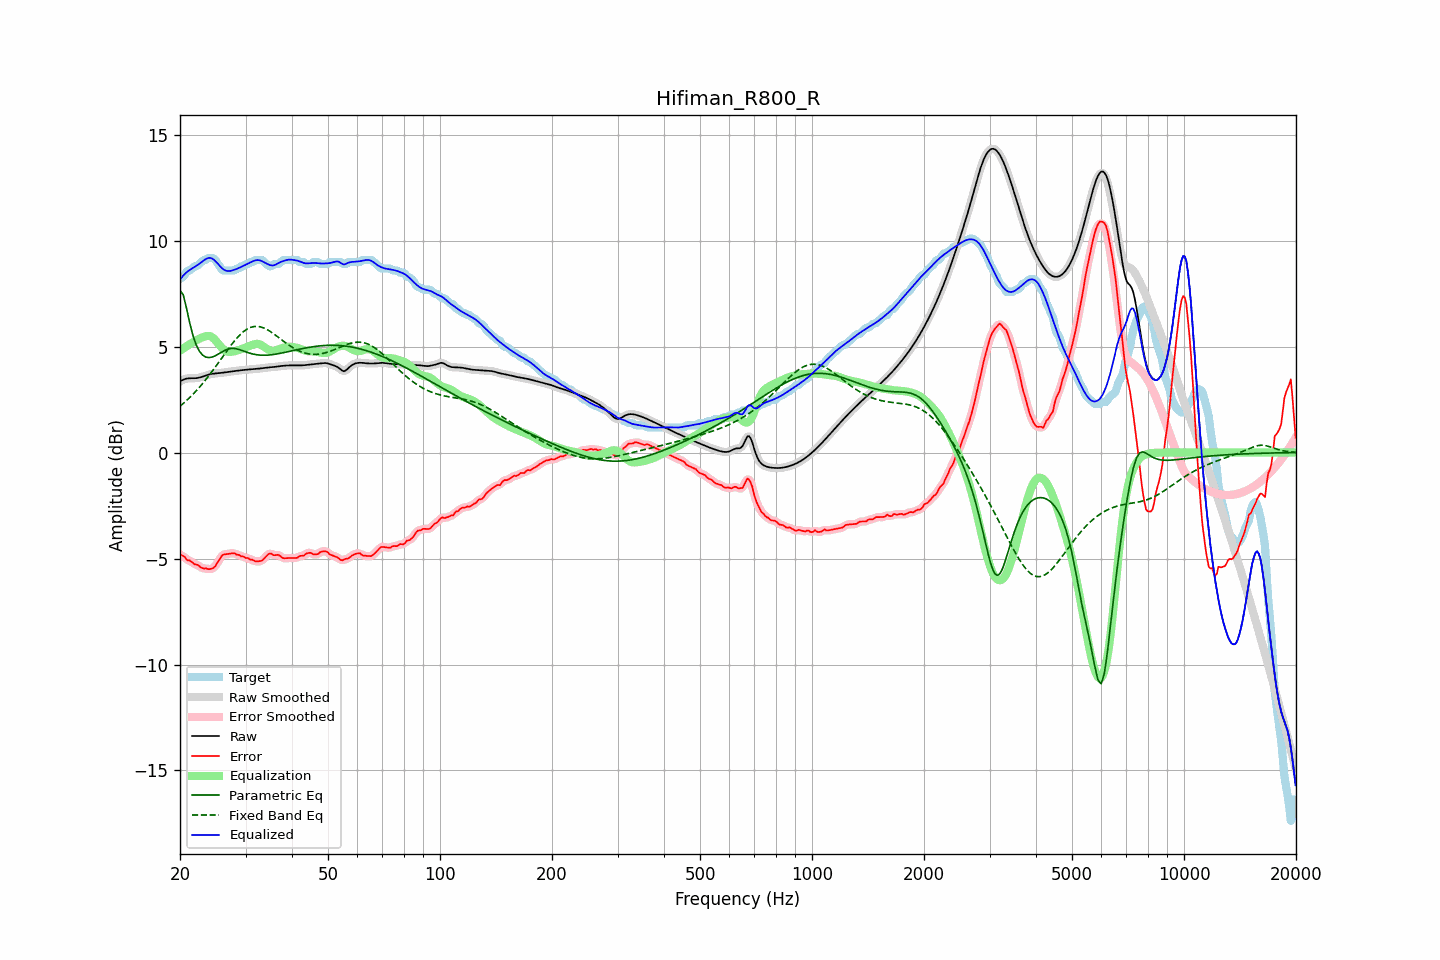

The data file committed next to this chart (first rows):
frequency, raw, error, smoothed, error_smoothed, equalization, parametric_eq, fixed_band_eq, equalized_raw, equalized_smoothed, target
20.00, 3.35, -4.83, 3.35, -4.81, 4.81, 7.65, 2.18, 8.16, 8.16, 8.19
20.20, 3.40, -4.84, 3.40, -4.86, 4.86, 7.55, 2.25, 8.26, 8.26, 8.24
20.40, 3.43, -4.89, 3.44, -4.90, 4.91, 7.44, 2.31, 8.35, 8.35, 8.32
20.61, 3.47, -4.92, 3.46, -4.95, 4.96, 7.14, 2.38, 8.43, 8.43, 8.39
20.81, 3.49, -5.04, 3.49, -5.02, 5.01, 6.83, 2.45, 8.50, 8.50, 8.53
21.02, 3.50, -5.09, 3.50, -5.07, 5.06, 6.48, 2.52, 8.56, 8.56, 8.59
21.23, 3.50, -5.09, 3.50, -5.11, 5.11, 6.13, 2.59, 8.61, 8.61, 8.59
21.44, 3.50, -5.14, 3.50, -5.15, 5.15, 5.83, 2.67, 8.66, 8.66, 8.65
21.66, 3.50, -5.20, 3.50, -5.20, 5.20, 5.53, 2.74, 8.71, 8.71, 8.71
21.87, 3.50, -5.27, 3.51, -5.25, 5.25, 5.31, 2.82, 8.75, 8.75, 8.78
22.09, 3.51, -5.28, 3.51, -5.28, 5.29, 5.09, 2.90, 8.80, 8.80, 8.79
22.31, 3.52, -5.30, 3.52, -5.32, 5.33, 4.94, 2.99, 8.85, 8.85, 8.82
22.54, 3.53, -5.36, 3.54, -5.36, 5.37, 4.79, 3.07, 8.90, 8.90, 8.90
22.76, 3.56, -5.42, 3.56, -5.42, 5.41, 4.69, 3.16, 8.96, 8.96, 8.97
22.99, 3.58, -5.45, 3.58, -5.45, 5.44, 4.60, 3.25, 9.02, 9.02, 9.03
23.22, 3.61, -5.48, 3.61, -5.46, 5.47, 4.55, 3.34, 9.07, 9.07, 9.09
23.45, 3.63, -5.45, 3.63, -5.48, 5.49, 4.50, 3.43, 9.12, 9.12, 9.09
23.69, 3.66, -5.49, 3.66, -5.49, 5.50, 4.49, 3.53, 9.16, 9.16, 9.15
23.92, 3.68, -5.50, 3.68, -5.49, 5.50, 4.48, 3.63, 9.18, 9.18, 9.19
24.16, 3.70, -5.49, 3.70, -5.50, 5.48, 4.49, 3.73, 9.18, 9.18, 9.19
24.40, 3.71, -5.47, 3.71, -5.47, 5.44, 4.50, 3.83, 9.15, 9.15, 9.19
24.65, 3.72, -5.43, 3.72, -5.42, 5.38, 4.54, 3.93, 9.10, 9.10, 9.15
24.89, 3.73, -5.36, 3.73, -5.34, 5.30, 4.57, 4.04, 9.03, 9.03, 9.09
25.14, 3.74, -5.23, 3.74, -5.24, 5.21, 4.61, 4.14, 8.95, 8.95, 8.96
25.39, 3.75, -5.11, 3.75, -5.11, 5.12, 4.65, 4.25, 8.86, 8.86, 8.85
25.65, 3.75, -5.01, 3.75, -4.99, 5.03, 4.70, 4.35, 8.78, 8.78, 8.76
25.91, 3.76, -4.87, 3.76, -4.89, 4.94, 4.74, 4.46, 8.71, 8.71, 8.63
26.16, 3.77, -4.81, 3.77, -4.83, 4.87, 4.78, 4.57, 8.64, 8.64, 8.59
26.43, 3.78, -4.80, 3.78, -4.79, 4.81, 4.82, 4.67, 8.60, 8.60, 8.59
26.69, 3.80, -4.79, 3.80, -4.79, 4.78, 4.86, 4.78, 8.57, 8.57, 8.59
26.96, 3.81, -4.78, 3.81, -4.78, 4.75, 4.88, 4.88, 8.56, 8.56, 8.59
27.23, 3.82, -4.77, 3.82, -4.77, 4.75, 4.90, 4.99, 8.57, 8.57, 8.59
27.50, 3.83, -4.76, 3.83, -4.75, 4.75, 4.91, 5.09, 8.58, 8.58, 8.59
27.77, 3.84, -4.75, 3.84, -4.76, 4.76, 4.91, 5.18, 8.60, 8.60, 8.59
28.05, 3.85, -4.75, 3.85, -4.77, 4.78, 4.91, 5.28, 8.63, 8.63, 8.60
28.33, 3.86, -4.81, 3.86, -4.79, 4.80, 4.89, 5.36, 8.65, 8.65, 8.67
28.62, 3.87, -4.82, 3.87, -4.82, 4.82, 4.88, 5.45, 8.69, 8.68, 8.69
28.90, 3.87, -4.84, 3.87, -4.85, 4.84, 4.86, 5.53, 8.72, 8.72, 8.71
29.19, 3.88, -4.90, 3.88, -4.87, 4.87, 4.83, 5.60, 8.76, 8.76, 8.78
29.48, 3.89, -4.90, 3.89, -4.91, 4.90, 4.80, 5.67, 8.79, 8.79, 8.79
29.78, 3.90, -4.93, 3.90, -4.94, 4.93, 4.78, 5.73, 8.83, 8.83, 8.83
30.08, 3.91, -4.98, 3.91, -4.96, 4.96, 4.75, 5.79, 8.87, 8.87, 8.89
30.38, 3.91, -4.97, 3.91, -4.99, 4.99, 4.72, 5.84, 8.91, 8.91, 8.89
30.68, 3.92, -5.01, 3.92, -5.01, 5.02, 4.70, 5.87, 8.94, 8.94, 8.93
30.99, 3.93, -5.06, 3.93, -5.04, 5.05, 4.67, 5.91, 8.98, 8.98, 8.99
31.30, 3.93, -5.05, 3.93, -5.07, 5.08, 4.65, 5.93, 9.01, 9.01, 8.99
31.61, 3.94, -5.10, 3.94, -5.10, 5.11, 4.64, 5.95, 9.04, 9.04, 9.04
31.93, 3.94, -5.14, 3.94, -5.12, 5.12, 4.62, 5.95, 9.07, 9.07, 9.09
32.24, 3.95, -5.14, 3.95, -5.14, 5.13, 4.61, 5.95, 9.08, 9.08, 9.09
32.57, 3.96, -5.13, 3.96, -5.14, 5.12, 4.60, 5.94, 9.08, 9.08, 9.09
32.89, 3.97, -5.12, 3.97, -5.12, 5.09, 4.60, 5.93, 9.06, 9.06, 9.09
33.22, 3.98, -5.10, 3.98, -5.08, 5.05, 4.59, 5.91, 9.03, 9.03, 9.08
33.55, 3.99, -5.02, 3.99, -5.03, 5.00, 4.59, 5.88, 8.99, 8.99, 9.02
33.89, 4.00, -4.95, 4.00, -4.95, 4.95, 4.59, 5.85, 8.95, 8.95, 8.95
34.23, 4.01, -4.87, 4.01, -4.86, 4.90, 4.59, 5.81, 8.91, 8.91, 8.88
34.57, 4.02, -4.79, 4.02, -4.80, 4.86, 4.60, 5.77, 8.87, 8.87, 8.81
34.92, 4.02, -4.76, 4.02, -4.78, 4.82, 4.61, 5.72, 8.84, 8.84, 8.79
35.27, 4.03, -4.77, 4.03, -4.79, 4.80, 4.62, 5.67, 8.83, 8.83, 8.80
35.62, 4.03, -4.84, 4.03, -4.81, 4.79, 4.62, 5.62, 8.83, 8.83, 8.87
35.97, 4.04, -4.84, 4.04, -4.83, 4.81, 4.64, 5.56, 8.85, 8.85, 8.89
... 635 more rows
